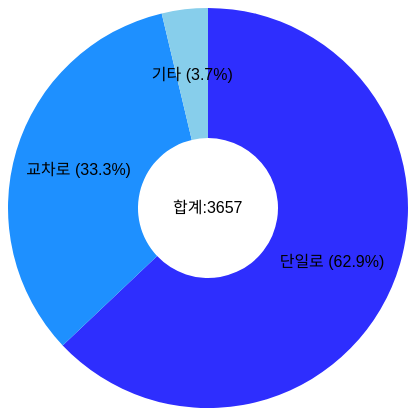
D3 v3 page, settled after 360 driven frames (6 s of simulated time); the page loaded 1 data file(s).


// ── total.js
d3.csv("./data2.csv", function(error, data) {
  var w = 400, h = 400;
  var graphData = [0, 0, 0];
  var dataName = ["단일로", "교차로", "기타"];

  for (var i = 0; i < data.length; i++) {
    var accident = data[i].도로형태_대분류;
    if (accident == "단일로") {
      graphData[0]++;
    } else if (accident == "교차로") {
      graphData[1]++;
    }
      else if (accident == "기타" || "불명" || "주차장" || "철널건널목") {
        graphData[2]++;
    }
  }



  var colorData = ["#2E2EFE", "#1E90FF", "#87CEEB"];
  var pie = d3.layout.pie();
  var arc = d3.svg.arc().innerRadius(70).outerRadius(200);

  var svg = d3.select(".one-graph")
      .append("svg")
      .attr("width", w)
      .attr("height", h)
      .attr("id", "graphWrap");

  var g = svg.selectAll(".pie")
      .data(pie(graphData))
      .enter()
      .append("g")
      .attr("class", "pie")
      .attr("transform","translate("+w/2+","+h/2+")");

  // path 태그로 차트에 색을 넣기
  g.append("path")
      .style("fill", function(d, i) {
          return colorData[i];
      })
      .transition()
      .duration(400)
      .delay(function(d, i) { // 그릴 원 그래프의 시간을 어긋나게 표시
          return i * 400;
      })
      .attrTween("d", function(d, i) { // 보간 처리
          var interpolate = d3.interpolate(
              {startAngle : d.startAngle, endAngle : d.startAngle}, // 각 부분의 시작 각도
              {startAngle : d.startAngle, endAngle : d.endAngle} // 각 부분의 종료 각도
          );
          return function(t){
              return arc(interpolate(t)); // 시간에 따라 처리
          }
      });

  // text 태그로 배열 값 넣기
  g.append("text")
      .attr("transform", function(d) { return "translate(" + arc.centroid(d) + ")"; })
      .attr("dy", ".35em")
      .style("text-anchor", "middle")
      .text(function(d, i) {
        return  d.endAngle-d.startAngle > 0.2 ?
              dataName[i] + " (" + Math.round(1000*(d.endAngle-d.startAngle)/(Math.PI*2))/10 + "%)" : ""
      });

  // text 정 중앙에 텍스트 넣기
  svg.append("text")
      .attr("class", "total")
      .attr("transform", "translate("+(w/2-35)+", "+(h/2+5)+")")
      .text("합계:" + d3.sum(graphData));

});


### data: data2.csv
?발생년, 발생년월일시분, 주야, 요일, 사망자수, 사상자수, 중상자수, 경상자수, 부상신고자수, 발생지시도, 발생지시군구, 사고유형_대분류, 사고유형_중분류, 사고유형, 법규위반_대분류, 법규위반, 도로형태_대분류, 도로형태, 가해자_당사자종별_대분류, 가해자_당사자종별, 피해자_당사자종별_대분류, 피해자_당사자종별, 발생위치X_UTMK, 발생위치Y_UTMK
2018, 2018-02-14 06:35, 주, 수, 1, 1, 0, 0, 0, 서울, 서대문구, 차대사람, 횡단중, 횡단중, 운전자법규위반, 안전운전 의무 불이행, 단일로, 기타단일로, 승용차, 승용차, 보행자, 보행자, 950497, 1954702
2018, 2018-09-02 05:23, 야, 일, 1, 1, 0, 0, 0, 서울, 용산구, 차대사람, 횡단중, 횡단중, 운전자법규위반, 안전운전 의무 불이행, 교차로, 교차로횡단보도내, 승용차, 승용차, 보행자, 보행자, 953337, 1950150
2018, 2018-12-15 22:35, 야, 토, 1, 1, 0, 0, 0, 서울, 성북구, 차량단독, 공작물충돌, 공작물충돌, 운전자법규위반, 안전운전 의무 불이행, 단일로, 기타단일로, 이륜차, 이륜차, 없음, 없음, 956967, 1954807
2018, 2018-08-23 11:30, 주, 목, 1, 1, 0, 0, 0, 서울, 강북구, 차량단독, 기타, 기타, 운전자법규위반, 기타(운전자법규위반), 단일로, 기타단일로, 승합차, 승합차, 없음, 없음, 958020, 1959193
2018, 2018-07-16 00:50, 야, 월, 1, 1, 0, 0, 0, 서울, 강북구, 차대사람, 기타, 기타, 운전자법규위반, 안전운전 의무 불이행, 교차로, 교차로횡단보도내, 화물차, 화물차, 보행자, 보행자, 957606, 1958258
2018, 2018-12-30 04:19, 야, 일, 1, 1, 0, 0, 0, 서울, 강북구, 차대사람, 횡단중, 횡단중, 운전자법규위반, 안전운전 의무 불이행, 단일로, 기타단일로, 승용차, 승용차, 보행자, 보행자, 957823, 1957100
2018, 2018-01-29 07:17, 주, 월, 1, 1, 0, 0, 0, 서울, 광진구, 차대사람, 횡단중, 횡단중, 운전자법규위반, 신호위반, 단일로, 기타단일로, 화물차, 화물차, 보행자, 보행자, 963182, 1948990
2018, 2018-05-11 04:47, 야, 금, 1, 1, 0, 0, 0, 서울, 마포구, 차대사람, 횡단중, 횡단중, 운전자법규위반, 과속, 단일로, 기타단일로, 승용차, 승용차, 보행자, 보행자, 951656, 1949822
2018, 2018-04-24 23:50, 야, 화, 1, 1, 0, 0, 0, 서울, 영등포구, 차대사람, 횡단중, 횡단중, 운전자법규위반, 안전운전 의무 불이행, 단일로, 기타단일로, 승용차, 승용차, 보행자, 보행자, 947686, 1946843
2018, 2018-02-04 07:07, 주, 일, 1, 1, 0, 0, 0, 서울, 영등포구, 차대사람, 횡단중, 횡단중, 운전자법규위반, 신호위반, 교차로, 교차로내, 승합차, 승합차, 보행자, 보행자, 946758, 1944726
2018, 2018-11-29 04:18, 야, 목, 1, 1, 0, 0, 0, 서울, 성동구, 차대사람, 기타, 기타, 운전자법규위반, 과속, 단일로, 기타단일로, 승용차, 승용차, 보행자, 보행자, 959955, 1950388
2018, 2018-06-17 11:05, 주, 일, 1, 1, 0, 0, 0, 서울, 성동구, 차대차, 기타, 기타, 운전자법규위반, 안전운전 의무 불이행, 교차로, 교차로부근, 자전거, 자전거, 자전거, 자전거, 958712, 1949157
2018, 2018-01-04 14:20, 주, 목, 1, 1, 0, 0, 0, 서울, 동작구, 차대사람, 기타, 기타, 운전자법규위반, 안전운전 의무 불이행, 기타, 기타, 화물차, 화물차, 보행자, 보행자, 949202, 1944843
2018, 2018-02-06 12:00, 주, 화, 1, 1, 0, 0, 0, 서울, 동작구, 차대사람, 횡단중, 횡단중, 운전자법규위반, 안전운전 의무 불이행, 교차로, 교차로횡단보도내, 승용차, 승용차, 보행자, 보행자, 950276, 1945198
2018, 2018-08-04 21:30, 야, 토, 1, 1, 0, 0, 0, 서울, 중랑구, 차대사람, 보도통행중, 보도통행중, 운전자법규위반, 신호위반, 단일로, 기타단일로, 자전거, 자전거, 보행자, 보행자, 963551, 1954643
2018, 2018-08-09 10:55, 주, 목, 1, 1, 0, 0, 0, 서울, 관악구, 차대사람, 차도통행중, 차도통행중, 운전자법규위반, 안전운전 의무 불이행, 교차로, 교차로내, 화물차, 화물차, 보행자, 보행자, 948543, 1941973
2018, 2018-03-17 08:00, 주, 토, 1, 4, 3, 0, 0, 서울, 강남구, 차대차, 추돌, 추돌, 운전자법규위반, 안전운전 의무 불이행, 단일로, 기타단일로, 승용차, 승용차, 특수차, 특수차, 960119, 1947879
2018, 2018-07-19 03:20, 야, 목, 1, 1, 0, 0, 0, 서울, 강남구, 차대차, 추돌, 추돌, 운전자법규위반, 안전운전 의무 불이행, 단일로, 기타단일로, 승용차, 승용차, 건설기계, 건설기계, 958982, 1947813
2018, 2018-09-18 19:30, 야, 화, 1, 1, 0, 0, 0, 서울, 강서구, 차대사람, 횡단중, 횡단중, 운전자법규위반, 신호위반, 교차로, 교차로내, 승합차, 승합차, 보행자, 보행자, 944291, 1950110
2018, 2018-01-19 07:18, 주, 금, 1, 1, 0, 0, 0, 서울, 송파구, 차대사람, 횡단중, 횡단중, 운전자법규위반, 안전운전 의무 불이행, 단일로, 기타단일로, 승용차, 승용차, 보행자, 보행자, 965139, 1946555
2018, 2018-04-15 02:12, 야, 일, 1, 4, 0, 3, 0, 서울, 송파구, 차대사람, 기타, 기타, 운전자법규위반, 안전운전 의무 불이행, 단일로, 기타단일로, 승용차, 승용차, 보행자, 보행자, 965125, 1947519
2018, 2018-08-22 03:50, 야, 수, 1, 1, 0, 0, 0, 서울, 송파구, 차량단독, 공작물충돌, 공작물충돌, 운전자법규위반, 안전운전 의무 불이행, 단일로, 기타단일로, 이륜차, 이륜차, 없음, 없음, 966367, 1945328
2018, 2018-12-18 22:10, 야, 화, 1, 1, 0, 0, 0, 서울, 구로구, 차대사람, 보도통행중, 보도통행중, 운전자법규위반, 보행자 보호의무 위반, 교차로, 교차로횡단보도내, 승합차, 승합차, 보행자, 보행자, 945726, 1944557
2018, 2018-05-03 05:31, 야, 목, 1, 4, 0, 3, 0, 서울, 서초구, 차대차, 추돌, 추돌, 운전자법규위반, 안전운전 의무 불이행, 단일로, 기타단일로, 화물차, 화물차, 화물차, 화물차, 956481, 1946430
2018, 2018-05-17 01:37, 야, 목, 1, 1, 0, 0, 0, 서울, 양천구, 차대차, 측면충돌, 측면충돌, 운전자법규위반, 안전운전 의무 불이행, 교차로, 교차로내, 승용차, 승용차, 이륜차, 이륜차, 945233, 1949387
2018, 2018-06-19 19:20, 야, 화, 1, 1, 0, 0, 0, 서울, 도봉구, 차대사람, 횡단중, 횡단중, 운전자법규위반, 안전운전 의무 불이행, 단일로, 기타단일로, 승합차, 승합차, 보행자, 보행자, 959755, 1963419
2018, 2018-09-10 12:10, 주, 월, 1, 1, 0, 0, 0, 서울, 은평구, 차대사람, 기타, 기타, 운전자법규위반, 안전운전 의무 불이행, 단일로, 기타단일로, 화물차, 화물차, 보행자, 보행자, 949895, 1957444
2018, 2018-01-01 19:17, 야, 월, 1, 1, 0, 0, 0, 서울, 은평구, 차대사람, 길가장자리구역통행중, 길가장자리구역통행중, 운전자법규위반, 안전운전 의무 불이행, 단일로, 기타단일로, 승합차, 승합차, 보행자, 보행자, 949007, 1957743
2018, 2018-09-20 23:50, 야, 목, 1, 1, 0, 0, 0, 서울, 강남구, 차대사람, 기타, 기타, 운전자법규위반, 안전운전 의무 불이행, 단일로, 기타단일로, 승합차, 승합차, 보행자, 보행자, 958436, 1943919
2018, 2018-01-08 13:08, 주, 월, 1, 1, 0, 0, 0, 서울, 강남구, 차대사람, 기타, 기타, 운전자법규위반, 보행자 보호의무 위반, 단일로, 기타단일로, 승용차, 승용차, 보행자, 보행자, 960661, 1943434
2018, 2018-08-10 00:30, 야, 금, 1, 1, 0, 0, 0, 부산, 동구, 차대사람, 기타, 기타, 운전자법규위반, 과속, 단일로, 기타단일로, 승용차, 승용차, 보행자, 보행자, 1141334, 1682867
2018, 2018-08-22 19:41, 야, 수, 1, 1, 0, 0, 0, 부산, 동래구, 차대사람, 횡단중, 횡단중, 운전자법규위반, 보행자 보호의무 위반, 교차로, 교차로횡단보도내, 승용차, 승용차, 보행자, 보행자, 1145262, 1689956
2018, 2018-10-06 02:48, 야, 토, 1, 1, 0, 0, 0, 부산, 동래구, 차대사람, 차도통행중, 차도통행중, 운전자법규위반, 안전운전 의무 불이행, 단일로, 기타단일로, 승용차, 승용차, 보행자, 보행자, 1143632, 1690680
2018, 2018-10-10 06:20, 주, 수, 1, 2, 1, 0, 0, 부산, 영도구, 차량단독, 공작물충돌, 공작물충돌, 운전자법규위반, 안전운전 의무 불이행, 교차로, 교차로부근, 이륜차, 이륜차, 없음, 없음, 1142533, 1678947
2018, 2018-04-17 02:15, 야, 화, 1, 2, 0, 1, 0, 부산, 해운대구, 차량단독, 공작물충돌, 공작물충돌, 운전자법규위반, 과속, 단일로, 기타단일로, 승용차, 승용차, 없음, 없음, 1152158, 1688630
2018, 2018-02-20 06:50, 주, 화, 1, 1, 0, 0, 0, 부산, 부산진구, 차대사람, 보도통행중, 보도통행중, 운전자법규위반, 보행자 보호의무 위반, 단일로, 기타단일로, 승용차, 승용차, 보행자, 보행자, 1138507, 1684783
2018, 2018-02-08 23:33, 야, 목, 1, 1, 0, 0, 0, 부산, 부산진구, 차대사람, 기타, 기타, 운전자법규위반, 안전운전 의무 불이행, 단일로, 기타단일로, 승용차, 승용차, 보행자, 보행자, 1143194, 1685568
2018, 2018-03-12 20:45, 야, 월, 1, 1, 0, 0, 0, 부산, 부산진구, 차대사람, 횡단중, 횡단중, 운전자법규위반, 안전운전 의무 불이행, 단일로, 기타단일로, 승합차, 승합차, 보행자, 보행자, 1139745, 1686592
2018, 2018-05-02 17:35, 주, 수, 1, 1, 0, 0, 0, 부산, 부산진구, 차대사람, 기타, 기타, 운전자법규위반, 보행자 보호의무 위반, 교차로, 교차로부근, 승용차, 승용차, 보행자, 보행자, 1140107, 1686890
2018, 2018-10-06 02:11, 야, 토, 1, 1, 0, 0, 0, 부산, 부산진구, 차대사람, 횡단중, 횡단중, 운전자법규위반, 안전운전 의무 불이행, 단일로, 기타단일로, 승용차, 승용차, 보행자, 보행자, 1142517, 1686693
2018, 2018-10-19 07:30, 주, 금, 1, 1, 0, 0, 0, 부산, 금정구, 차대사람, 기타, 기타, 운전자법규위반, 안전운전 의무 불이행, 단일로, 기타단일로, 승용차, 승용차, 보행자, 보행자, 1144748, 1696996
2018, 2018-02-15 05:30, 야, 목, 1, 2, 0, 1, 0, 부산, 금정구, 차대차, 정면충돌, 정면충돌, 운전자법규위반, 중앙선 침범, 단일로, 기타단일로, 승용차, 승용차, 화물차, 화물차, 1144777, 1696251
… [head cut at 6 KiB]